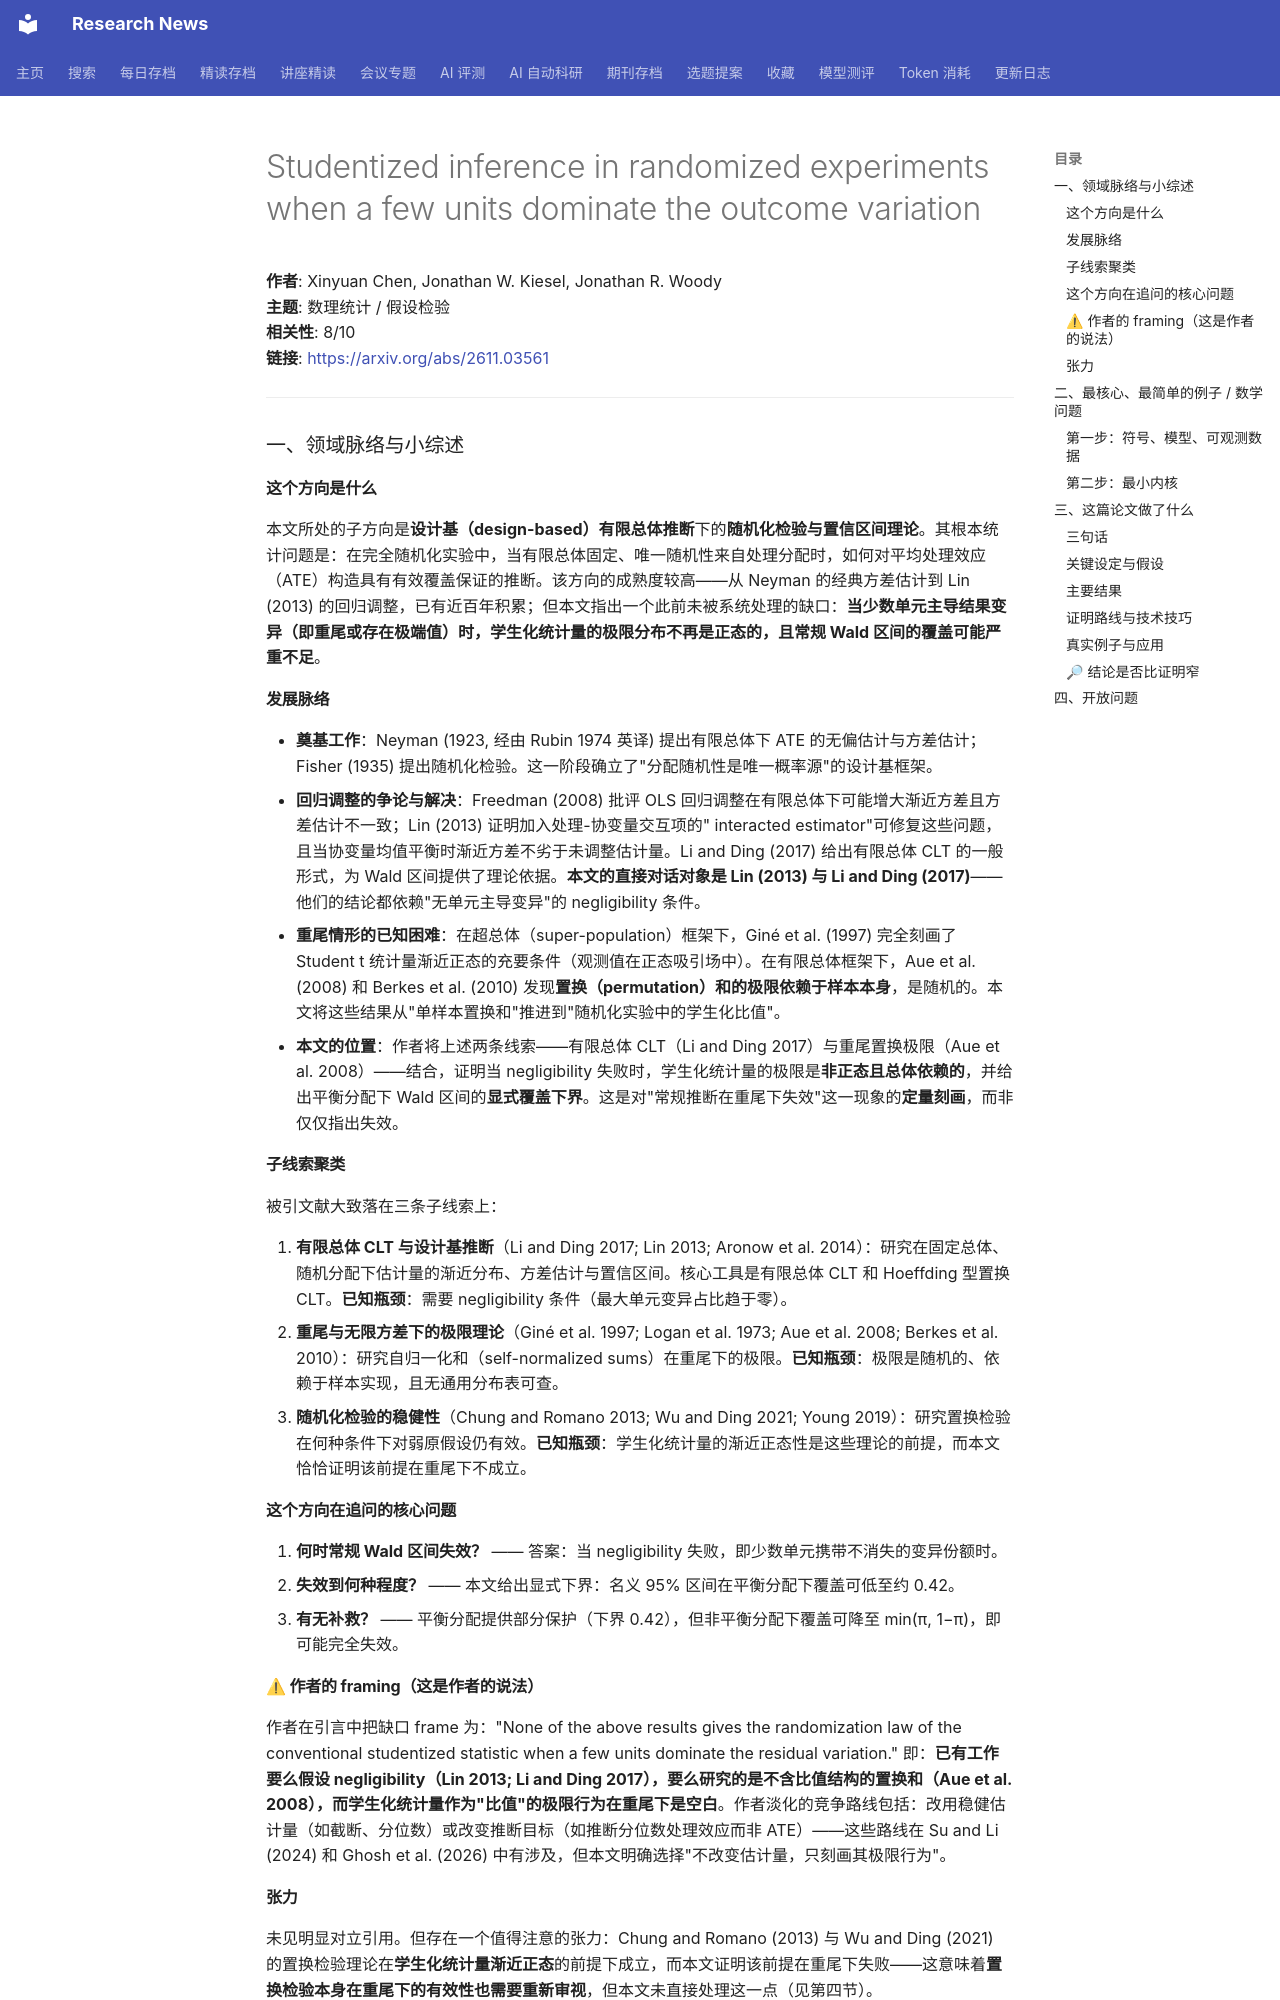

repository: cxy0714/research-news · page: deep_reads/2026-11-02-2611.03561/index.html · generator: mkdocs

# Studentized inference in randomized experiments when a few units dominate the outcome variation

**作者**: Xinyuan Chen, Jonathan W. Kiesel, Jonathan R. Woody  
**主题**: 数理统计 / 假设检验  
**相关性**: 8/10  
**链接**: <https://arxiv.org/abs/2611.03561>

---

### 一、领域脉络与小综述

#### 这个方向是什么

本文所处的子方向是**设计基（design-based）有限总体推断**下的**随机化检验与置信区间理论**。其根本统计问题是：在完全随机化实验中，当有限总体固定、唯一随机性来自处理分配时，如何对平均处理效应（ATE）构造具有有效覆盖保证的推断。该方向的成熟度较高——从 Neyman 的经典方差估计到 Lin (2013) 的回归调整，已有近百年积累；但本文指出一个此前未被系统处理的缺口：**当少数单元主导结果变异（即重尾或存在极端值）时，学生化统计量的极限分布不再是正态的，且常规 Wald 区间的覆盖可能严重不足**。

#### 发展脉络

- **奠基工作**：Neyman (1923, 经由 Rubin 1974 英译) 提出有限总体下 ATE 的无偏估计与方差估计；Fisher (1935) 提出随机化检验。这一阶段确立了"分配随机性是唯一概率源"的设计基框架。
- **回归调整的争论与解决**：Freedman (2008) 批评 OLS 回归调整在有限总体下可能增大渐近方差且方差估计不一致；Lin (2013) 证明加入处理-协变量交互项的" interacted estimator"可修复这些问题，且当协变量均值平衡时渐近方差不劣于未调整估计量。Li and Ding (2017) 给出有限总体 CLT 的一般形式，为 Wald 区间提供了理论依据。**本文的直接对话对象是 Lin (2013) 与 Li and Ding (2017)**——他们的结论都依赖"无单元主导变异"的 negligibility 条件。
- **重尾情形的已知困难**：在超总体（super-population）框架下，Giné et al. (1997) 完全刻画了 Student t 统计量渐近正态的充要条件（观测值在正态吸引场中）。在有限总体框架下，Aue et al. (2008) 和 Berkes et al. (2010) 发现**置换（permutation）和的极限依赖于样本本身**，是随机的。本文将这些结果从"单样本置换和"推进到"随机化实验中的学生化比值"。
- **本文的位置**：作者将上述两条线索——有限总体 CLT（Li and Ding 2017）与重尾置换极限（Aue et al. 2008）——结合，证明当 negligibility 失败时，学生化统计量的极限是**非正态且总体依赖的**，并给出平衡分配下 Wald 区间的**显式覆盖下界**。这是对"常规推断在重尾下失效"这一现象的**定量刻画**，而非仅仅指出失效。

#### 子线索聚类

被引文献大致落在三条子线索上：

1. **有限总体 CLT 与设计基推断**（Li and Ding 2017; Lin 2013; Aronow et al. 2014）：研究在固定总体、随机分配下估计量的渐近分布、方差估计与置信区间。核心工具是有限总体 CLT 和 Hoeffding 型置换 CLT。**已知瓶颈**：需要 negligibility 条件（最大单元变异占比趋于零）。
2. **重尾与无限方差下的极限理论**（Giné et al. 1997; Logan et al. 1973; Aue et al. 2008; Berkes et al. 2010）：研究自归一化和（self-normalized sums）在重尾下的极限。**已知瓶颈**：极限是随机的、依赖于样本实现，且无通用分布表可查。
3. **随机化检验的稳健性**（Chung and Romano 2013; Wu and Ding 2021; Young 2019）：研究置换检验在何种条件下对弱原假设仍有效。**已知瓶颈**：学生化统计量的渐近正态性是这些理论的前提，而本文恰恰证明该前提在重尾下不成立。

#### 这个方向在追问的核心问题

1. **何时常规 Wald 区间失效？** —— 答案：当 negligibility 失败，即少数单元携带不消失的变异份额时。
2. **失效到何种程度？** —— 本文给出显式下界：名义 95% 区间在平衡分配下覆盖可低至约 0.42。
3. **有无补救？** —— 平衡分配提供部分保护（下界 0.42），但非平衡分配下覆盖可降至 min(π, 1−π)，即可能完全失效。

#### ⚠ 作者的 framing（这是作者的说法）

作者在引言中把缺口 frame 为："None of the above results gives the randomization law of the conventional studentized statistic when a few units dominate the residual variation." 即：**已有工作要么假设 negligibility（Lin 2013; Li and Ding 2017），要么研究的是不含比值结构的置换和（Aue et al. 2008），而学生化统计量作为"比值"的极限行为在重尾下是空白**。作者淡化的竞争路线包括：改用稳健估计量（如截断、分位数）或改变推断目标（如推断分位数处理效应而非 ATE）——这些路线在 Su and Li (2024) 和 Ghosh et al. (2026) 中有涉及，但本文明确选择"不改变估计量，只刻画其极限行为"。

#### 张力

未见明显对立引用。但存在一个值得注意的张力：Chung and Romano (2013) 与 Wu and Ding (2021) 的置换检验理论在**学生化统计量渐近正态**的前提下成立，而本文证明该前提在重尾下失败——这意味着**置换检验本身在重尾下的有效性也需要重新审视**，但本文未直接处理这一点（见第四节）。


### 二、最核心、最简单的例子 / 数学问题
